Run: headless pygame with SDL's dummy video driver; simulated clock (each Clock.tick advances the game by its frame time, no real sleeping); random seed 0; keys injected as events and as key.get_pressed() state; no mouse input.
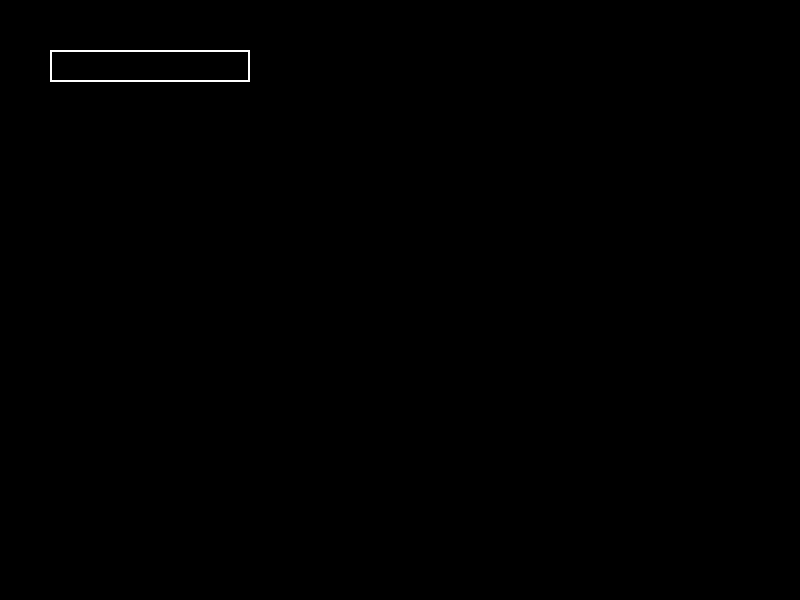
Frame 1 of 4 · flips 1–60 · no input
Frame 2 of 4 · flips 61–180 · tapped SPACE, RETURN · held RIGHT (→), D · screen unchanged from frame 1, image omitted
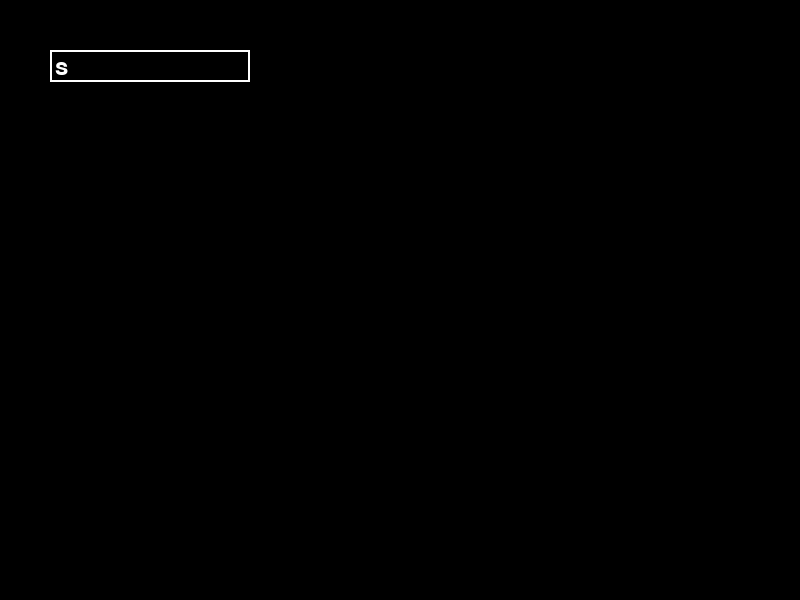
Frame 3 of 4 · flips 181–300 · held DOWN (↓), S
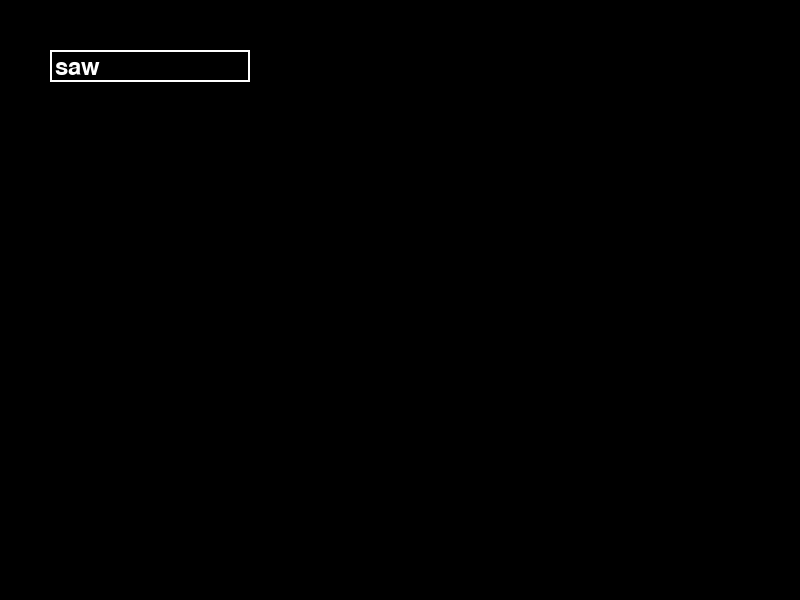
Frame 4 of 4 · flips 301–420 · held LEFT (←), A, UP (↑), W

The pygame program that drew these frames:

import pygame
import sys

def draw_text_input_box(screen, font, input_box, text):
    pygame.draw.rect(screen, (255, 255, 255), input_box, 2)
    font_surface = font.render(text, True, (255, 255, 255))
    screen.blit(font_surface, (input_box.x + 5, input_box.y + 5))

def main():
    pygame.init()

    width, height = 800, 600
    screen = pygame.display.set_mode((width, height))
    pygame.display.set_caption('Text Input Box')

    clock = pygame.time.Clock()

    font = pygame.font.Font(None, 36)
    input_box = pygame.Rect(50, 50, 200, 32)
    text = ''

    while True:
        for event in pygame.event.get():
            if event.type == pygame.QUIT:
                pygame.quit()
                sys.exit()
            if event.type == pygame.KEYDOWN:
                if event.key == pygame.K_RETURN:
                    print(text)  # You can do something with the entered text here
                    text = ''
                elif event.key == pygame.K_BACKSPACE:
                    text = text[:-1]
                else:
                    text += event.unicode

        screen.fill((0, 0, 0))
        draw_text_input_box(screen, font, input_box, text)

        pygame.display.flip()
        clock.tick(30)

if __name__ == "__main__":
    main()
